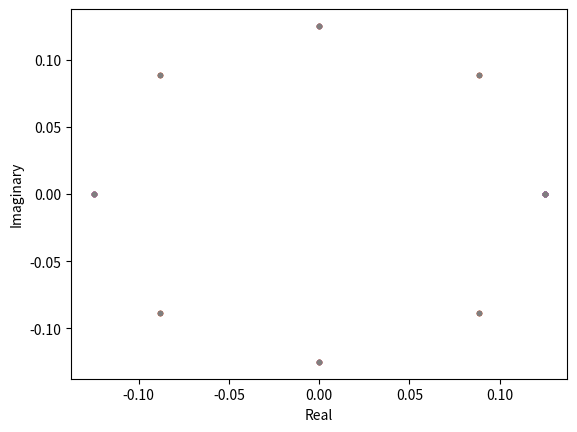

The script that saved this image:
import numpy as np
import math
import cmath
from matplotlib import pyplot as plt

tamanhoMatriz = 8

matriz = np.zeros((tamanhoMatriz, tamanhoMatriz), dtype="complex")

for k in range(matriz.shape[0]):
  for n in range(matriz.shape[1]):
    matriz[k,n] = (1/8) * cmath.exp((-2 * (math.pi) * 1j * k * n) / 8)


plt.plot(matriz.real, matriz.imag, '.')
plt.ylabel('Imaginary')
plt.xlabel('Real')
plt.show()